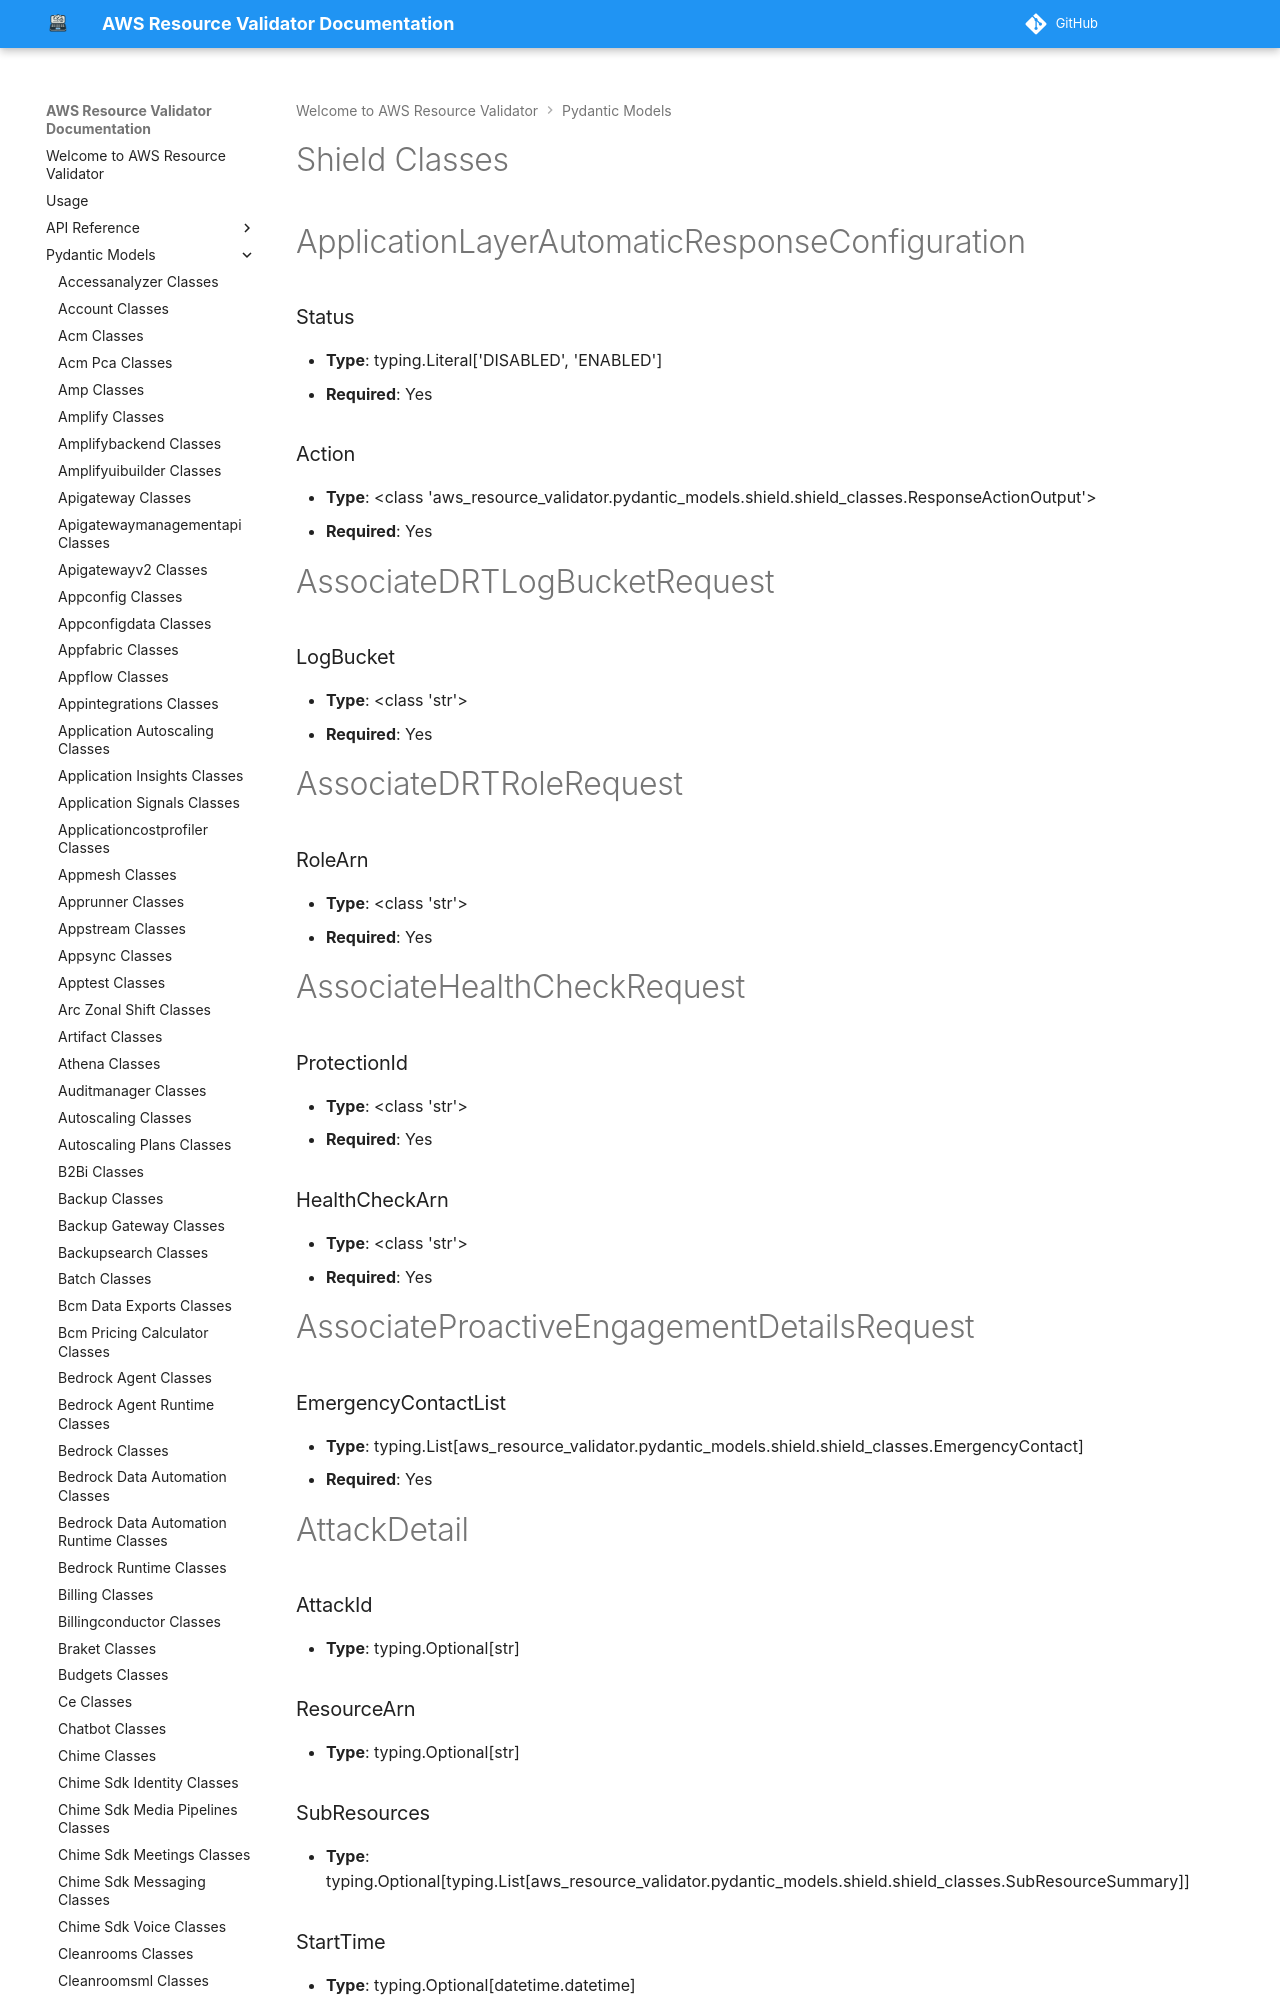

repository: CoreOxide/aws_resource_validator · page: pydantic_models/shield_classes/index.html · generator: mkdocs

# Shield Classes

# ApplicationLayerAutomaticResponseConfiguration

### Status
- **Type**: typing.Literal['DISABLED', 'ENABLED']
- **Required**: Yes

### Action
- **Type**: <class 'aws_resource_validator.pydantic_models.shield.shield_classes.ResponseActionOutput'>
- **Required**: Yes


# AssociateDRTLogBucketRequest

### LogBucket
- **Type**: <class 'str'>
- **Required**: Yes


# AssociateDRTRoleRequest

### RoleArn
- **Type**: <class 'str'>
- **Required**: Yes


# AssociateHealthCheckRequest

### ProtectionId
- **Type**: <class 'str'>
- **Required**: Yes

### HealthCheckArn
- **Type**: <class 'str'>
- **Required**: Yes


# AssociateProactiveEngagementDetailsRequest

### EmergencyContactList
- **Type**: typing.List[aws_resource_validator.pydantic_models.shield.shield_classes.EmergencyContact]
- **Required**: Yes


# AttackDetail

### AttackId
- **Type**: typing.Optional[str]

### ResourceArn
- **Type**: typing.Optional[str]

### SubResources
- **Type**: typing.Optional[typing.List[aws_resource_validator.pydantic_models.shield.shield_classes.SubResourceSummary]]

### StartTime
- **Type**: typing.Optional[datetime.datetime]

### EndTime
- **Type**: typing.Optional[datetime.datetime]

### AttackCounters
- **Type**: typing.Optional[typing.List[aws_resource_validator.pydantic_models.shield.shield_classes.SummarizedCounter]]
